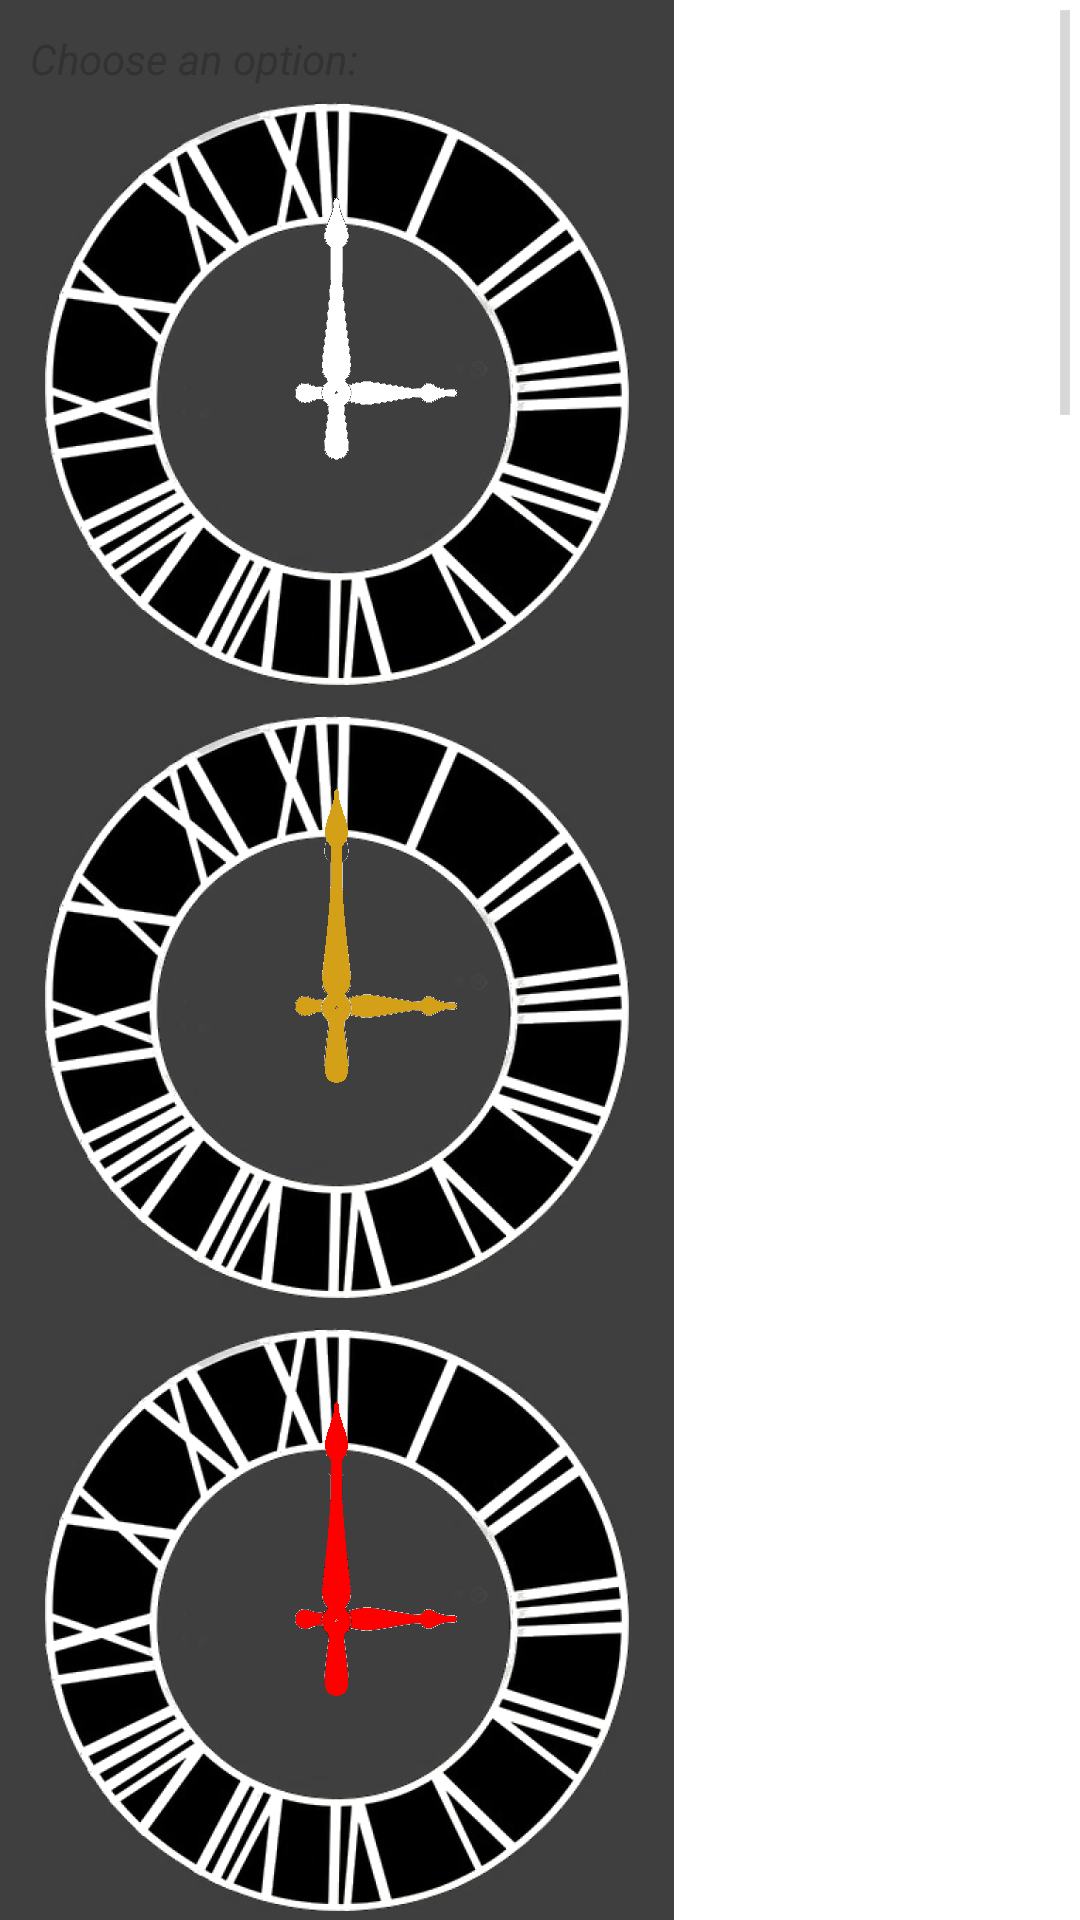

Reconstruct the res/layout file that produces this screen, plus the resources it refers to.
<!-- AndroidManifest.xml: application theme AppTheme -->
<!-- res/layout/clock_choice.xml -->
<ScrollView xmlns:android="http://schemas.android.com/apk/res/android"
    android:layout_height="wrap_content"
    android:layout_width="fill_parent">
    <LinearLayout xmlns:android="http://schemas.android.com/apk/res/android"
        android:orientation="vertical"
        android:layout_width="wrap_content"
        android:layout_height="wrap_content"
        android:background="#3f3f3f"
        android:padding="10dp">

        <TextView
            android:layout_width="wrap_content"
            android:layout_height="wrap_content"
            android:textAlignment="center"
            android:text="@string/choice_intro"
            android:textStyle="italic" />

        <ImageButton
            android:id="@+id/design_0"
            android:layout_width="wrap_content"
            android:layout_height="wrap_content"
            android:src="@drawable/clock_image_roman_old_black_black_hands"
            android:contentDescription="@string/design0"
            android:background="#3f3f3f"
            android:padding="5dp" />
        <ImageButton
            android:id="@+id/design_1"
            android:layout_width="wrap_content"
            android:layout_height="wrap_content"
            android:src="@drawable/clock_image_roman_old_black_gold_hands"
            android:contentDescription="@string/design1"
            android:background="#3f3f3f"
            android:padding="5dp" />
        <ImageButton
            android:id="@+id/design_2"
            android:layout_width="wrap_content"
            android:layout_height="wrap_content"
            android:src="@drawable/clock_image_roman_old_black_red_hands"
            android:contentDescription="@string/design2"
            android:background="#3f3f3f"
            android:padding="5dp" />
        <ImageButton
            android:id="@+id/design_3"
            android:layout_width="wrap_content"
            android:layout_height="wrap_content"
            android:src="@drawable/clock_image_roman_old_white_transparent_white_hands"
            android:contentDescription="@string/design3"
            android:background="#3f3f3f"
            android:padding="5dp" />
        <ImageButton
            android:id="@+id/design_4"
            android:layout_width="wrap_content"
            android:layout_height="wrap_content"
            android:src="@drawable/clock_image_roman_old_white_transparent_black_hands"
            android:contentDescription="@string/design4"
            android:background="#3f3f3f"
            android:padding="5dp" />
        <ImageButton
            android:id="@+id/design_5"
            android:layout_width="wrap_content"
            android:layout_height="wrap_content"
            android:src="@drawable/clock_image_roman_old_white_transparent_gold_hands"
            android:contentDescription="@string/design5"
            android:background="#3f3f3f"
            android:padding="5dp" />
        <ImageButton
            android:id="@+id/design_6"
            android:layout_width="wrap_content"
            android:layout_height="wrap_content"
            android:src="@drawable/clock_image_roman_old_white_transparent_red_hands"
            android:contentDescription="@string/design6"
            android:background="#3f3f3f"
            android:padding="5dp" />
        <ImageButton
            android:id="@+id/design_7"
            android:layout_width="wrap_content"
            android:layout_height="wrap_content"
            android:src="@drawable/clock_image_roman_old_white_black_hands"
            android:contentDescription="@string/design7"
            android:background="#3f3f3f"
            android:padding="5dp" />
        <ImageButton
            android:id="@+id/design_8"
            android:layout_width="wrap_content"
            android:layout_height="wrap_content"
            android:src="@drawable/clock_image_roman_old_white_gold_hands"
            android:contentDescription="@string/design8"
            android:background="#3f3f3f"
            android:padding="5dp" />
        <ImageButton
            android:id="@+id/design_9"
            android:layout_width="wrap_content"
            android:layout_height="wrap_content"
            android:src="@drawable/clock_image_roman_old_white_red_hands"
            android:contentDescription="@string/design9"
            android:background="#3f3f3f"
            android:padding="5dp" />
        <ImageButton
            android:id="@+id/design_10"
            android:layout_width="wrap_content"
            android:layout_height="wrap_content"
            android:src="@drawable/clock_image_roman_old_black_transparent_black_hands"
            android:contentDescription="@string/design10"
            android:background="#3f3f3f"
            android:padding="5dp" />
        <ImageButton
            android:id="@+id/design_11"
            android:layout_width="wrap_content"
            android:layout_height="wrap_content"
            android:src="@drawable/clock_image_roman_old_black_transparent_white_hands"
            android:contentDescription="@string/design11"
            android:background="#3f3f3f"
            android:padding="5dp" />
        <ImageButton
            android:id="@+id/design_12"
            android:layout_width="wrap_content"
            android:layout_height="wrap_content"
            android:src="@drawable/clock_image_roman_old_black_transparent_gold_hands"
            android:contentDescription="@string/design12"
            android:background="#3f3f3f"
            android:padding="5dp" />
        <ImageButton
            android:id="@+id/design_13"
            android:layout_width="wrap_content"
            android:layout_height="wrap_content"
            android:src="@drawable/clock_image_roman_old_black_transparent_red_hands"
            android:contentDescription="@string/design13"
            android:background="#3f3f3f"
            android:padding="5dp" />
    </LinearLayout>
</ScrollView>
<!-- resources referenced by this layout -->
<resources>
  <!-- drawable clock_image_roman_old_black_black_hands: png bitmap (drawable-hdpi, 40718 bytes) -->
  <!-- drawable clock_image_roman_old_black_gold_hands: png bitmap (drawable-hdpi, 42384 bytes) -->
  <!-- drawable clock_image_roman_old_black_red_hands: png bitmap (drawable-hdpi, 40721 bytes) -->
  <!-- drawable clock_image_roman_old_black_transparent_black_hands: png bitmap (drawable-hdpi, 44104 bytes) -->
  <!-- drawable clock_image_roman_old_black_transparent_gold_hands: png bitmap (drawable-hdpi, 45323 bytes) -->
  <!-- drawable clock_image_roman_old_black_transparent_red_hands: png bitmap (drawable-hdpi, 43953 bytes) -->
  <!-- drawable clock_image_roman_old_black_transparent_white_hands: png bitmap (drawable-hdpi, 44087 bytes) -->
  <!-- drawable clock_image_roman_old_white_black_hands: png bitmap (drawable-hdpi, 50270 bytes) -->
  <!-- drawable clock_image_roman_old_white_gold_hands: png bitmap (drawable-hdpi, 50966 bytes) -->
  <!-- drawable clock_image_roman_old_white_red_hands: png bitmap (drawable-hdpi, 50506 bytes) -->
  <!-- drawable clock_image_roman_old_white_transparent_black_hands: png bitmap (drawable-hdpi, 48983 bytes) -->
  <!-- drawable clock_image_roman_old_white_transparent_gold_hands: png bitmap (drawable-mdpi, 25917 bytes) -->
  <!-- drawable clock_image_roman_old_white_transparent_red_hands: png bitmap (drawable-hdpi, 48718 bytes) -->
  <!-- drawable clock_image_roman_old_white_transparent_white_hands: png bitmap (drawable-hdpi, 48534 bytes) -->
  <string name="choice_intro">Choose an option:</string>
  <string name="design0">Roman Old Black design</string>
  <string name="design1">Roman Old Black design with gold hands</string>
  <string name="design10">Roman Old Black Transparent design</string>
  <string name="design11">Roman Old Black Transparent design with white hands</string>
  <string name="design12">Roman Old Black Transparent design with gold hands</string>
  <string name="design13">Roman Old Black Transparent design with red hands</string>
  <string name="design2">Roman Old Black design with red hands</string>
  <string name="design3">Roman Old White Transparent design</string>
  <string name="design4">Roman Old White Transparent design with black hands</string>
  <string name="design5">Roman Old White Transparent design with gold hands</string>
  <string name="design6">Roman Old White Transparent design with red hands</string>
  <string name="design7">Roman Old White design with black hands</string>
  <string name="design8">Roman Old White design with gold hands</string>
  <string name="design9">Roman Old White design with red hands</string>
  <style name="AppTheme" parent="android:Theme.Holo.Light.NoActionBar">
          
      </style>
</resources>
